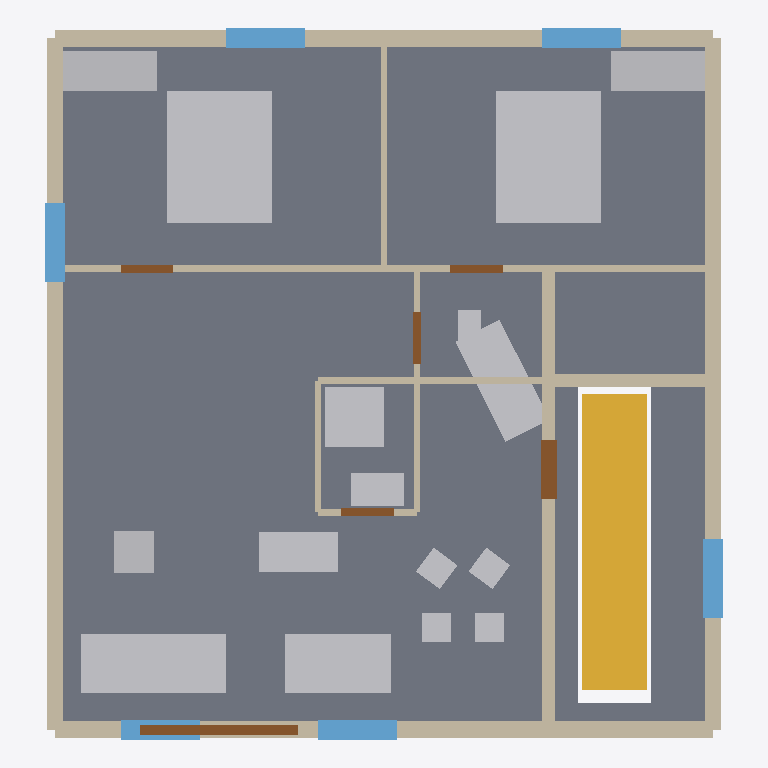
Plan cut of the same IFC building model at storey 'Toiture Terrasse & Attique' (level 15.00 m, cut at 16.40 m), seen from above with north up, elements coloured by IFC class: 16 other elements (light grey), 13 walls (beige), 6 windows (light blue), 6 doors (brown), 1 slab (grey), 1 stair (yellow). Cut surfaces are drawn darker.
Extent 10.3 m × 10.8 m × 18.4 m (x, y, z). Storeys (6): RDC (Rez-de-chausse) at 0.00 m; tage R+1 at 3.00 m; tage R+2 at 6.00 m; tage R+3 at 9.00 m; tage R+4 at 12.00 m; Toiture Terrasse & Attique at 15.00 m. Elements (265): 78 IfcWall, 66 IfcFurniture, 37 IfcDoor, 36 IfcWindow, 30 IfcSanitaryTerminal, 6 IfcSlab, 6 IfcSystemFurnitureElement, 5 IfcStair, 1 IfcRoof.

HEADER;
FILE_DESCRIPTION(('ViewDefinition [CoordinationView]'),'2;1');
FILE_NAME('export.ifc','2023-11-14T22:13:20.000Z',('Mini-BIM Architect'),('Mini-BIM Team'),'Mini-BIM IFC4 Generator','Mini-BIM','');
FILE_SCHEMA(('IFC4'));
ENDSEC;
DATA;
#17=IFCPROJECT('3xtMZIxr5E2PCjxkV1N5tk',#5,'Mini-BIM Project',$,$,$,$,(#15),#10);
#19=IFCSITE('2NITToqMfFjQeYp95JYOwQ',#5,'Default Site',$,$,#18,$,$,.ELEMENT.,$,$,$,$,$);
#22=IFCBUILDING('25I158rd12Ff7U4dH54uGi',#5,'Main Building',$,$,#21,$,$,.ELEMENT.,$,$,$);
#27=IFCBUILDINGSTOREY('3kbaCOL5v1CfAlrqsjL9BE',#5,'RDC (Rez-de-chausse)',$,$,#26,$,$,.ELEMENT.,0.0);
#31=IFCBUILDINGSTOREY('2Xfr2ML5v1CgQkHHzTgJm2',#5,'tage R+1',$,$,#30,$,$,.ELEMENT.,3000.0);
#35=IFCBUILDINGSTOREY('1pwYAdL5v1CfIWp9UlpQvX',#5,'tage R+2',$,$,#34,$,$,.ELEMENT.,6000.0);
#39=IFCBUILDINGSTOREY('2SndxJL5v1CeN6eukIphKJ',#5,'tage R+3',$,$,#38,$,$,.ELEMENT.,9000.0);
#43=IFCBUILDINGSTOREY('16U9NnL5v1CgQVQ3wC$Mhr',#5,'tage R+4',$,$,#42,$,$,.ELEMENT.,12000.0);
#47=IFCBUILDINGSTOREY('0$WPdEL5v1ChvKN9EwnGBk',#5,'Toiture Terrasse & Attique',$,$,#46,$,$,.ELEMENT.,15000.0);
#3767=IFCSLAB('1T5rRwVzP21vR3Lsu02Wnd',#5,'Dalle niveau R+5',$,'Slab',#3752,#3766,$,.FLOOR.);
#3856=IFCSTAIR('0BdciUL5v1CgRheK_dfo9u',#5,'Escalier R+4 vers R+5',$,'Stair',#3844,$,$,.STRAIGHT_RUN_STAIR.);
#5330=IFCFURNITURE('0YpM4Yyq5Cl99RXOZhUVXR',#5,'Chambre 2',$,'Lit Double 160x200',#5320,#5329,$,.BED.);
#5316=IFCFURNITURE('3IfBspyq5Cl8gkdgeGfHI3',#5,'Chambre 1',$,'Lit Double 160x200',#5306,#5315,$,.BED.);
#90=IFCWALL('0lqygJ1ofDwv_wNb8eotDJ',#5,'wall_0_east',$,'Wall',#80,#89,$,$);
#146=IFCWALL('38h9Sz1ofDwvxHLYWIQisY',#5,'wall_0_west',$,'Wall',#136,#145,$,$);
#5372=IFCFURNITURE('33hQk3SC1249fGAra1jRBA',#5,'Sejour',$,'Canap 3 Places 220x90',#5362,#5371,$,.SOFA.);
#118=IFCWALL('0ud1LUVzP21x8sjAYujlKb',#5,'wall_0_north',$,'Wall',#108,#117,$,$);
#62=IFCWALL('3hY6FpVzP21uGlrbDiDFAY',#5,'wall_0_south',$,'Wall',#52,#61,$,$);
#5386=IFCFURNITURE('15YVXpyq5Cl9bhZ4mev_X5',#5,'Repas',$,'Table  Manger 160x90',#5376,#5385,$,.TABLE.);
#5946=IFCSANITARYTERMINAL('2RJ1zX9XLDee8Ar1tcqjoR',#5,'Baignoire',$,'Baignoire Droite 170x75',#5936,#5945,$,.BATH.);
#174=IFCWALL('3z91Y07J5AmBDCbfYqEfBB',#5,'wall_0_stair_west',$,'Wall',#164,#173,$,$);
#5344=IFCFURNITURE('3UCubPVzP21w5fwO8WiEHq',#5,'Rangement chambre 1',$,'CABINET',#5334,#5343,$,.USERDEFINED.);
#5358=IFCFURNITURE('2LgOIAVzP21uj2ctDhsZZn',#5,'Rangement chambre 2',$,'CABINET',#5348,#5357,$,.USERDEFINED.);
#230=IFCWALL('2rwCgprd12FhU5Da7YJS2h',#5,'wall_0_bedroom_split',$,'Wall',#220,#229,$,$);
#5274=IFCSANITARYTERMINAL('2c7UhnoQb0qxaCyd1$eLDf',#5,'Douche',$,'Douche Italienne 90x90',#5264,#5273,$,.SHOWER.);
#5246=IFCSANITARYTERMINAL('2GfpZ_snH7n9CZ9ICTJvlq',#5,'Evier cuisine',$,'vier Cuisine 2 Bacs 120cm',#5236,#5245,$,.SINK.);
#202=IFCWALL('1LBxvbij5038kyEfxOtkya',#5,'wall_0_stair_north',$,'Wall',#192,#201,$,$);
#5288=IFCSANITARYTERMINAL('16jtDpyq5Cl89vG76zITuY',#5,'Vasque',$,'Meuble Vasque 80x50',#5278,#5287,$,.WASHHANDBASIN.);
#5260=IFCFURNITURE('0xL9H6qMfFjQ9B_zjgdVD9',#5,'Refrigerateur',$,'APPLIANCE',#5250,#5259,$,.USERDEFINED.);
#3549=IFCWINDOW('0oKYQrzWTFD8oVDnriA7zR',#5,'window_south_b_5',$,'Window',#3537,#3546,$,1400.0,1200.0,.WINDOW.,$,$);
#3570=IFCWINDOW('0h7xRQzWTFDALq2oSAfGAX',#5,'window_north_a_5',$,'Window',#3558,#3567,$,1400.0,1200.0,.WINDOW.,$,$);
#3612=IFCWINDOW('34Jw1DVzP21v4XAsSS7CyG',#5,'window_west_5',$,'Window',#3600,#3609,$,1400.0,1200.0,.WINDOW.,$,$);
#3591=IFCWINDOW('2UaVJrzWTFD9DZn5oPpein',#5,'window_north_b_5',$,'Window',#3579,#3588,$,1400.0,1200.0,.WINDOW.,$,$);
#3633=IFCWINDOW('0VcsQvVzP21wuvLTNffuf9',#5,'window_east_5',$,'Window',#3621,#3630,$,1400.0,1200.0,.WINDOW.,$,$);
#5974=IFCDOOR('3f1_BbrFDECv8j_SDU7bfh',#5,'Baie coulissante sjour',$,'Baie Coulissante 2 Vantaux 240x215',#5964,#5973,$,2150.0,2400.0,.DOOR.,.DOUBLE_DOOR_SLIDING.,$);
#370=IFCWALL('23t1fpqMfFjRXM0AP7zPW2',#5,'wall_0_wet_north',$,'Wall',#360,#369,$,$);
#258=IFCWALL('1T$9Jja0v1Uh963NQ69o8N',#5,'wall_0_bedroom_divider',$,'Wall',#248,#257,$,$);
#3528=IFCWINDOW('0k3JrAzWTFDBy8lSf5Hj0C',#5,'window_south_a_5',$,'Window',#3516,#3525,$,1400.0,1200.0,.WINDOW.,$,$);
#2793=IFCDOOR('0bsnK1qMfFjQBEwH4U9jC5',#5,'door_apartment_5',$,'Door',#2781,#2790,$,2100.0,900.0,.DOOR.,.SINGLE_SWING_LEFT.,$);
#5932=IFCFURNITURE('1i_mMO9XLDeesvvvrgG5AI',#5,'Chaise 4',$,'Chaise 45x45',#5922,#5931,$,.CHAIR.);
#5918=IFCFURNITURE('2gaakl9XLDegvuT_sBm1wz',#5,'Chaise 3',$,'Chaise 45x45',#5908,#5917,$,.CHAIR.);
#5890=IFCFURNITURE('1dKzRH9XLDef5crz7Mybxk',#5,'Chaise 1',$,'Chaise 45x45',#5880,#5889,$,.CHAIR.);
#5904=IFCFURNITURE('3uJsb49XLDef7453gMceu5',#5,'Chaise 2',$,'Chaise 45x45',#5894,#5903,$,.CHAIR.);
#286=IFCWALL('3xoXrFqMfFjQrFhHsj$H1t',#5,'wall_0_bath_west',$,'Wall',#276,#285,$,$);
#314=IFCWALL('3ZB$BuqMfFjP0e1eMcPaqd',#5,'wall_0_bath_east',$,'Wall',#304,#313,$,$);
#5302=IFCSANITARYTERMINAL('2RAbzroQb0quR__4xuFdvg',#5,'WC',$,'WC Suspendu 36x54',#5292,#5301,$,.TOILETPAN.);
#2835=IFCDOOR('0e8qY1qMfFjQz83nvRFLMc',#5,'door_bedroom_2_5',$,'Door',#2823,#2832,$,2040.0,800.0,.DOOR.,.SINGLE_SWING_LEFT.,$);
#2856=IFCDOOR('3IZao51ofDwwmfY2sMNNj6',#5,'door_bath_5',$,'Door',#2844,#2853,$,2040.0,800.0,.DOOR.,.SINGLE_SWING_LEFT.,$);
#2814=IFCDOOR('08aJYoqMfFjO3fYcjIsWXQ',#5,'door_bedroom_1_5',$,'Door',#2802,#2811,$,2040.0,800.0,.DOOR.,.SINGLE_SWING_LEFT.,$);
#2877=IFCDOOR('0KCiXQjoH3feZk_hPfL_OP',#5,'door_wc_5',$,'Door',#2865,#2874,$,2040.0,800.0,.DOOR.,.SINGLE_SWING_LEFT.,$);
#398=IFCWALL('3TyaiesnH7n8An35g7cTF6',#5,'wall_0_wc_west',$,'Wall',#388,#397,$,$);
#342=IFCWALL('0awNgi7J5AmBE2BBXQjdST',#5,'wall_0_bath_south',$,'Wall',#332,#341,$,$);
ENDSEC;
